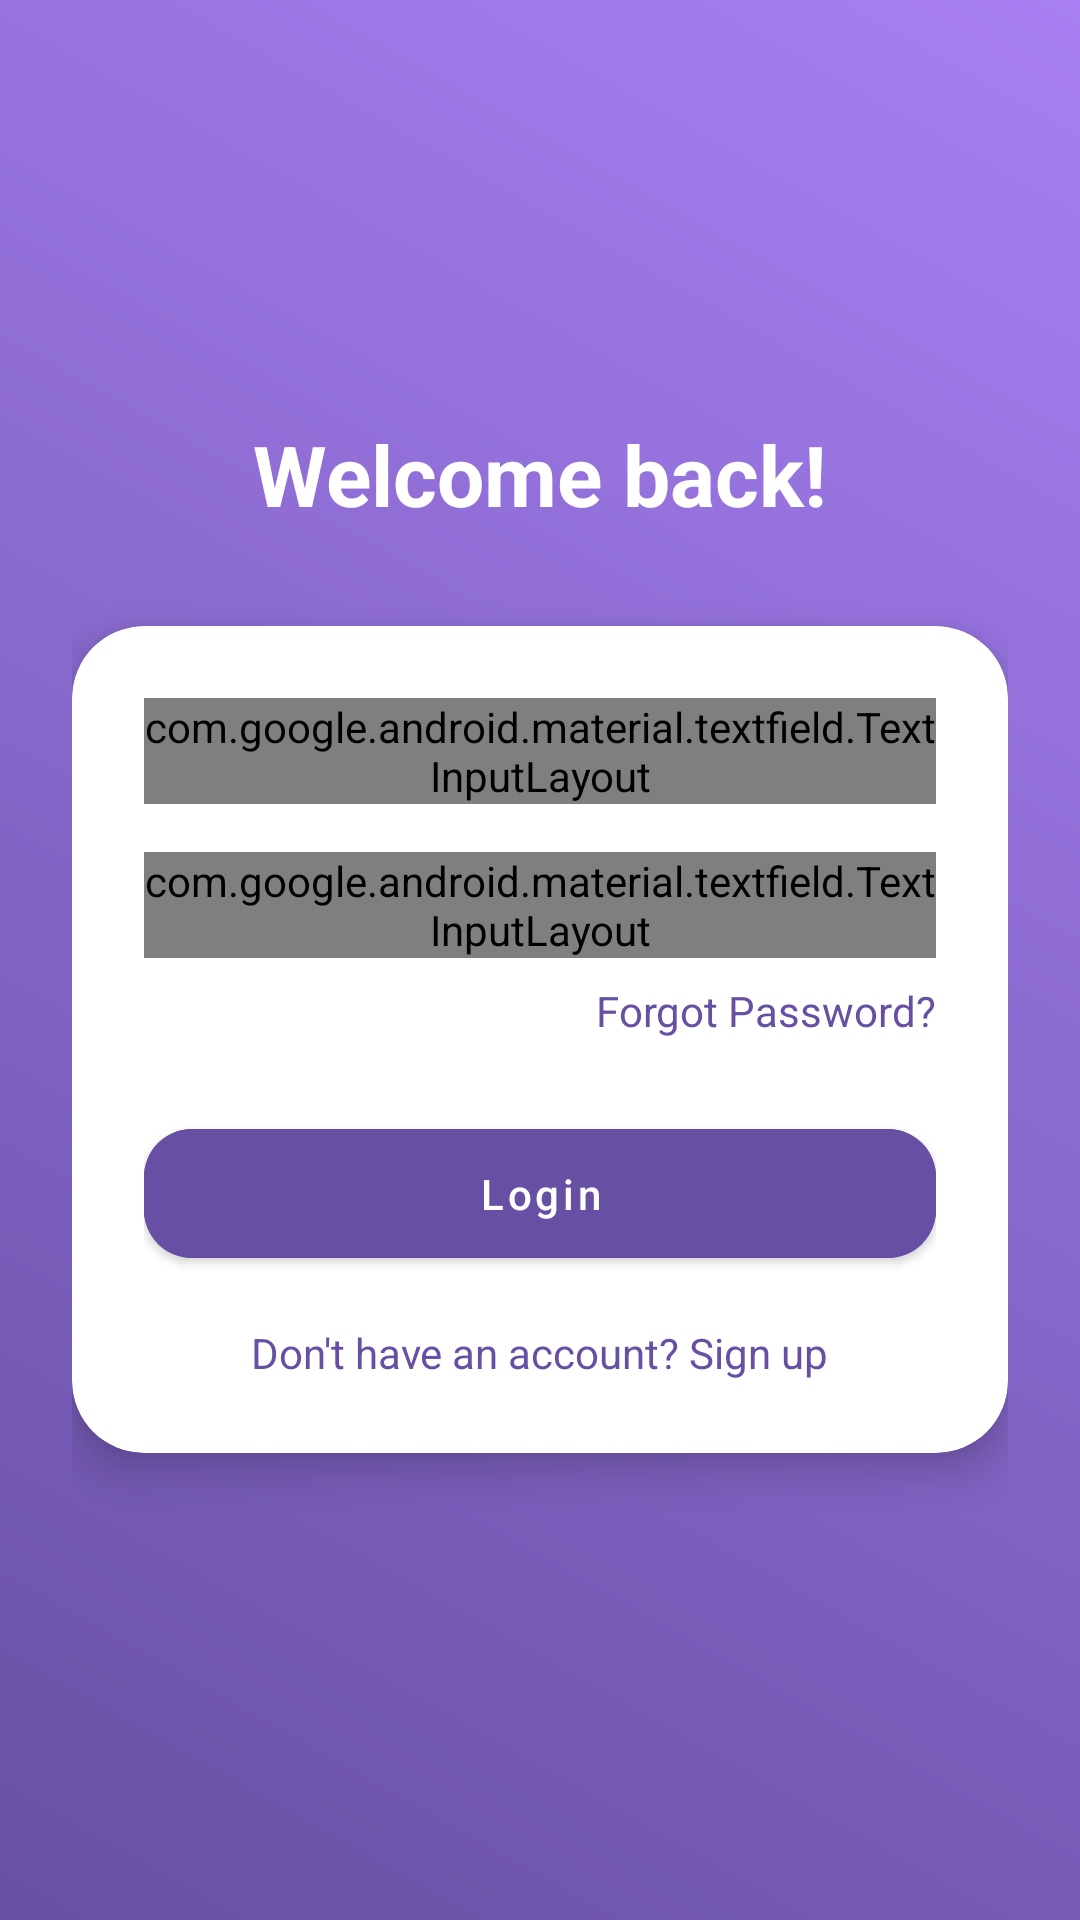

Here is an Android app screen rendered from its layout file. Give the layout XML and the strings, colors and styles it references.
<!-- AndroidManifest.xml: application theme Theme.ExpenseClassifierApp -->
<!-- res/layout/activity_login.xml -->
<?xml version="1.0" encoding="utf-8"?>
<LinearLayout xmlns:android="http://schemas.android.com/apk/res/android"
    xmlns:app="http://schemas.android.com/apk/res-auto"
    android:orientation="vertical"
    android:layout_width="match_parent"
    android:layout_height="match_parent"
    android:gravity="center"
    android:background="@drawable/gradient_background"
    android:padding="24dp"
    android:baselineAligned="false"
    android:weightSum="1">

    
    <TextView
        android:id="@+id/headerText"
        android:layout_width="wrap_content"
        android:layout_height="wrap_content"
        android:text="Welcome back!"
        android:textSize="28sp"
        android:textStyle="bold"
        android:textColor="@android:color/white"
        android:layout_marginBottom="16dp"
        android:layout_gravity="center" />

    
    <com.google.android.material.card.MaterialCardView
        android:layout_width="match_parent"
        android:layout_height="wrap_content"
        app:cardCornerRadius="24dp"
        app:cardElevation="8dp"
        android:layout_marginTop="16dp"
        android:layout_marginBottom="16dp">

        <LinearLayout
            android:layout_width="match_parent"
            android:layout_height="wrap_content"
            android:orientation="vertical"
            android:padding="24dp">

            
            <com.google.android.material.textfield.TextInputLayout
                android:id="@+id/emailLayout"
                android:layout_width="match_parent"
                android:layout_height="wrap_content"
                android:hint="Email"
                style="@style/Widget.Material3.TextInputLayout.FilledBox">

                <com.google.android.material.textfield.TextInputEditText
                    android:id="@+id/emailInput"
                    android:layout_width="match_parent"
                    android:layout_height="wrap_content"
                    android:inputType="textEmailAddress" />
            </com.google.android.material.textfield.TextInputLayout>

            
            <com.google.android.material.textfield.TextInputLayout
                android:id="@+id/passwordLayout"
                android:layout_width="match_parent"
                android:layout_height="wrap_content"
                android:layout_marginTop="16dp"
                android:hint="Password"
                style="@style/Widget.Material3.TextInputLayout.FilledBox">

                <com.google.android.material.textfield.TextInputEditText
                    android:id="@+id/passwordInput"
                    android:layout_width="match_parent"
                    android:layout_height="wrap_content"
                    android:inputType="textPassword" />
            </com.google.android.material.textfield.TextInputLayout>

            
            <TextView
                android:id="@+id/forgotPasswordText"
                android:layout_width="wrap_content"
                android:layout_height="wrap_content"
                android:text="Forgot Password?"
                android:textColor="@color/md_theme_primary"
                android:layout_marginTop="8dp"
                android:textSize="14sp"
                android:layout_gravity="end"
                android:clickable="true"
                android:focusable="true" />

            
            <com.google.android.material.button.MaterialButton
                android:id="@+id/loginButton"
                android:layout_width="match_parent"
                android:layout_height="wrap_content"
                android:text="Login"
                android:textAllCaps="false"
                android:layout_marginTop="24dp"
                android:backgroundTint="@color/md_theme_primary"
                android:textColor="@android:color/white"
                app:cornerRadius="16dp"
                android:paddingTop="12dp"
                android:paddingBottom="12dp" />

            
            <ProgressBar
                android:id="@+id/progressBar"
                android:layout_width="wrap_content"
                android:layout_height="wrap_content"
                android:layout_marginTop="12dp"
                android:visibility="gone"
                android:layout_gravity="center_horizontal" />

            
            <TextView
                android:id="@+id/signupText"
                android:layout_width="wrap_content"
                android:layout_height="wrap_content"
                android:text="Don't have an account? Sign up"
                android:textColor="@color/md_theme_primary"
                android:textSize="14sp"
                android:layout_marginTop="16dp"
                android:layout_gravity="center_horizontal"
                android:clickable="true"
                android:focusable="true" />
        </LinearLayout>
    </com.google.android.material.card.MaterialCardView>

</LinearLayout>
<!-- resources referenced by this layout -->
<resources>
  <color name="md_theme_primary">#6750A4</color>
  <!-- drawable gradient_background (drawable) -->
  <?xml version="1.0" encoding="utf-8"?>
  <shape xmlns:android="http://schemas.android.com/apk/res/android"
      android:shape="rectangle">
  
      <gradient
          android:angle="45"
          android:startColor="#6750A4"
          android:endColor="#A77FF2"
          android:type="linear" />
  </shape>
  <style name="Theme.ExpenseClassifierApp" parent="Theme.MaterialComponents.DayNight.NoActionBar">
          
          <item name="colorPrimary">#6200EE</item>
          <item name="colorPrimaryDark">#3700B3</item>
          <item name="colorSecondary">#03DAC5</item>
  
          
          <item name="android:colorBackground">#FAFAFA</item>
          <item name="android:textColor">#000000</item> 
          <item name="android:textColorPrimary">#000000</item>
          <item name="android:textColorSecondary">#000000</item>
  
          <item name="android:textColorPrimary">#000000</item>
          <item name="android:textColorSecondary">#000000</item>
      </style>
</resources>
